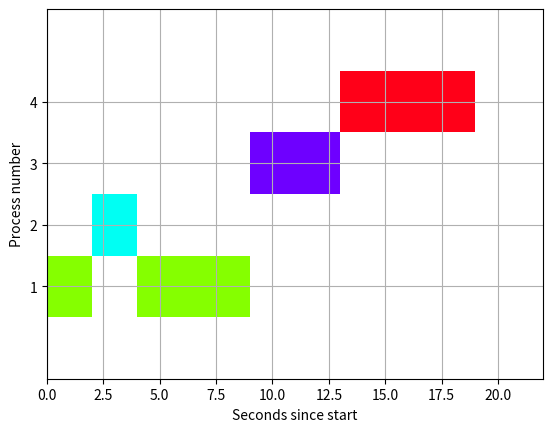

Here is the Python script that generated this plot:
import matplotlib.pyplot as plt
import random
import matplotlib.animation as animation

# TAT: turn around time

# ----------- FOR FINDING THE TABLE -----------------
# EDIT THIS


"""def findWT(pr_no, arrival, burst, n, wait):
    service = [0 for i in range(n)]
    service[0] = 0
    wait[0] = 0
    for i in range(1, n):
        service[i] = service[i - 1] + burst[i - 1]
        wait[i] = service[i] - arrival[i]
        if wait[i] < 0:
            wait[i] = 0


def findTAT(pr_no, burst, wait, TAT):
    for i in range(n):
        TAT[i] = wait[i] + burst[i]


def findAllTimes(pr_no, arrival, burst, n):
    wait = [0 for i in range(n)]
    TAT = [0 for i in range(n)]
    total_wt = 0
    total_tat = 0
    findWT(pr_no, arrival, burst, n, wait)
    findTAT(pr_no, burst, wait, TAT)
    print("\npr_no\tburst\tarrival\tcomp\t TAT\t wait")
    for i in range(n):
        total_wt += wait[i]
        total_tat += TAT[i]
        comp = TAT[i] + arrival[i]
        print(
            i + 1,
            "\t",
            burst[i],
            "\t",
            arrival[i],
            "\t",
            comp,
            "\t ",
            TAT[i],
            "\t ",
            wait[i],
        )
    print("\nAverage waiting time = ", (total_wt / n))
    print("Average turn around time = ", total_tat / n, "\n")
"""


def findWaitingTime(processes, n, wt):
    rt = [0] * n

    # Copy the burst time into rt[]
    for i in range(n):
        rt[i] = processes[i][1]
    complete = 0
    t = 0
    minm = 999999999
    short = 0
    check = False

    # Process until all processes gets
    # completed
    while complete != n:

        # Find process with minimum remaining
        # time among the processes that
        # arrives till the current time`
        for j in range(n):
            if (processes[j][2] <= t) and (rt[j] < minm) and rt[j] > 0:
                minm = rt[j]
                short = j
                check = True
        if check == False:
            t += 1
            continue

        # Reduce remaining time by one
        rt[short] -= 1

        # Update minimum
        minm = rt[short]
        if minm == 0:
            minm = 999999999

        # If a process gets completely
        # executed
        if rt[short] == 0:

            # Increment complete
            complete += 1
            check = False

            # Find finish time of current
            # process
            fint = t + 1

            # Calculate waiting time
            wt[short] = fint - processes[short][1] - processes[short][2]

            if wt[short] < 0:
                wt[short] = 0

        # Increment time
        t += 1


# Function to calculate turn around time
def findTurnAroundTime(processes, n, wt, tat):

    # Calculating turnaround time
    for i in range(n):
        tat[i] = processes[i][1] + wt[i]


# Function to calculate average waiting
# and turn-around times.
def findAllTimes(pr_no, arrival, burst, n):
    processes = [list(a) for a in zip(pr_no, burst, arrival)]
    wt = [0] * n
    tat = [0] * n

    # Function to find waiting time
    # of all processes
    findWaitingTime(processes, n, wt)

    # Function to find turn around time
    # for all processes
    findTurnAroundTime(processes, n, wt, tat)

    # Display processes along with all details
    print("Processes Burst Time Waiting", "Time Turn-Around Time")
    total_wt = 0
    total_tat = 0
    for i in range(n):

        total_wt = total_wt + wt[i]
        total_tat = total_tat + tat[i]
        print(
            " ",
            processes[i][0],
            "\t\t\t",
            processes[i][1],
            "\t\t\t",
            wt[i],
            "\t\t",
            tat[i],
        )

    avgWT = total_wt / n
    avgTAT = total_tat / n
    print("\nAverage waiting time = %.5f " % (total_wt / n))
    print("Average turn around time = ", total_tat / n)
    return wt, tat, avgWT, avgTAT


# --------------------- TILL HERE --------------------------------


def sort_by_arrival(pr_no, arrival, burst, n):
    # mix them all up in 1 function and then sort by arrival
    mix = list(zip(pr_no, arrival, burst))
    # thanks python for such ez sorting
    mix.sort(key=lambda x: x[1])

    pr_no = [x[0] for x in mix]
    arrival = [x[1] for x in mix]
    burst = [x[2] for x in mix]

    return pr_no, arrival, burst


def get_cmap(n, name="hsv"):
    """Returns a function that maps each index in 0, 1, ..., n-1 to a distinct
    RGB color; the keyword argument name must be a standard mpl colormap name."""
    return plt.cm.get_cmap(name, n)


# ------------------------- FOR FINDING THE DICTIONARY -----------------------------
# EDIT THIS
def find_gantt_array(pr_no, arrival, burst, n):
    mix = [list(a) for a in zip(pr_no, burst, arrival)]

    # Note: mix is already sorted by arrival before function call

    result = {pr: [] for pr in pr_no}

    """for i in range(n):
        # each element of mix is a tuple of form (pr_no, arrival, burst)
        cur_pr = mix[i][0]
        cur_arr = mix[i][1]
        cur_burst = mix[i][2]

        if i == 0:
            # first item
            result[cur_pr].append((cur_arr, cur_burst))
            prev_end_time = cur_arr + cur_burst
        else:
            # check if prev is still executing ie current arrival < prev_end_time
            if cur_arr >= prev_end_time:
                # no conflicts
                result[cur_pr].append((cur_arr, cur_burst))
                prev_end_time = cur_arr + cur_burst
            else:
                # the current process arrives before the last one end
                # so the start for current will be prev_end_time
                result[cur_pr].append((prev_end_time, cur_burst))
                prev_end_time = prev_end_time + cur_burst"""

    t = 0
    prev = 0
    while True:
        l = []
        # print("mix" , mix)
        for i in range(n):
            if mix[i][2] <= t and mix[i][1] > 0:
                l.append(mix[i])
        # print("l",l)
        l.sort(key=lambda x: x[1])
        # if(l[0][1] != 0):
        if len(l) > 0:
            if l[0][0] == prev:
                # print(result[l[0][0]])
                result[l[0][0]][-1][1] += 1
            else:
                result[l[0][0]].append([t, 1])
            l[0][1] -= 1
        else:
            break
        prev = l[0][0]
        t = t + 1
        # else:
        #    break
    # print(result)
    """for i in result.keys():
        if(len(result[i])==1):
            store=result[i][0]
            result[i]=store"""

    # at the end, all processes executed, so the previous end time is the final completion time
    # this final completion time is used in the plot function for setting the x limit
    print(result)
    return result, result[n][-1][0] + result[n][-1][1]


# ------------------------------ TILL HERE ------------------------------------------


def plot(pr_no, arrival, burst, n, gantt_array=None, final_comp_time=None):
    # default syntax, remember it
    # gnt stands for gantt (just for our convenience)
    fig, gnt = plt.subplots()

    # X axis: time
    # Y axis: process number

    # find the gantt array if we don't have a custom one
    if gantt_array == None and final_comp_time == None:
        gantt_array, final_comp_time = find_gantt_array(pr_no, arrival, burst, n)

    # the y limits will be from 0 to number of process + 2 (for better visibility)
    gnt.set_ylim(0, n + 2)

    # x limits from 0 to final_comp_time + 3 (for better visibility)
    gnt.set_xlim(0, final_comp_time + 3)

    # setting x and y labels
    gnt.set_xlabel("Seconds since start")
    gnt.set_ylabel("Process number")

    # yticks mean the values we can see, here we want it to run through the middle
    # of the process block (i + 1.5 came through trial and error)
    gnt.set_yticks([i + 0.5 for i in pr_no])

    # labelling the y ticks
    gnt.set_yticklabels(pr_no)

    # grid on, duh!
    gnt.grid(True)

    # this is an array for different colors
    cmap = get_cmap(n + 1)
    # for i in pr_no:
    #     # generating a random color
    #     # r = random.random()
    #     # b = random.random()
    #     # g = random.random()
    #     # color = (r, g, b)
    #     gnt.broken_barh(gantt_array[i], (i, 1), facecolor=cmap(i))

    def find(t):
        for i in gantt_array:
            for j in gantt_array[i]:
                if j[0] <= t <= j[0] + j[1]:
                    return i, [(t, 1)]
        return -1

    def animate(i):
        if find(i) != -1:
            pr, time = find(i)
            gnt.broken_barh(time, (pr, 1), facecolor=cmap(pr))

    anim = animation.FuncAnimation(fig, animate, frames=final_comp_time, interval=200)
    anim.save(
        "static\\gifs\\SJFPE.gif",
        writer="pillow",
        fps=60,
    )
    # plt.show()


if __name__ == "__main__":

    # User input
    # n = int(input("Enter number of processes: "))

    # pr_no = []
    # burst = []
    # arrival = []
    # print("Enter in form of process_number, arrival, burst")
    # for i in range(n):
    #     x, y, z = map(int, input().split())
    #     pr_no.append(x)
    #     arrival.append(y)
    #     burst.append(z)
    # # sorting everything by arrival time

    # findAllTimes(pr_no, arrival, burst, n)
    # plot(pr_no, arrival, burst, n)
    n = 4
    pr_no = [4, 2, 3, 1]
    burst = [7, 3, 4, 5]
    arrival = [3, 1, 2, 0]
    pr_no, arrival, burst = sort_by_arrival(pr_no, arrival, burst, n)

    #
    # print(find_gantt_array(pr_no, arrival, burst, n))
    wt, tat, avgWT, avgTAT = findAllTimes(pr_no, arrival, burst, n)
    plot(pr_no, arrival, burst, n)
    """
    plot(
        [1, 2, 3, 4, 5],
        [0, 1, 2, 3, 5],
        [21, 3, 6, 2, 7],
        5,
        {1: [(0, 1), (19, 20)], 2: [(1, 3)], 3: [(6, 6)], 4: [(4, 2)], 5: [(12, 7)]},
        40,
    )"""
